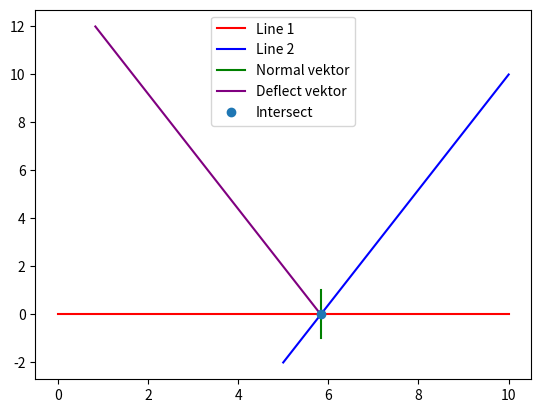

Write the Python code that produced this figure.

import matplotlib.pyplot as plt
import numpy as np

def line_intersection(p1: tuple, p2: tuple, p3: tuple, p4: tuple) -> tuple | None:
    """Finds the intersection of two line segments if it exists."""
    x1, y1 = p1
    x2, y2 = p2
    x3, y3 = p3
    x4, y4 = p4
    
    x1, y1 = round(p1[0], 5), round(p1[1], 5)
    x2, y2 = round(p2[0], 5), round(p2[1], 5)
    x3, y3 = round(p3[0], 5), round(p3[1], 5)
    x4, y4 = round(p4[0], 5), round(p4[1], 5)


    # Calculate determinants
    denominator = (x1 - x2) * (y3 - y4) - (y1 - y2) * (x3 - x4)
    
    # If denominator is zero, the lines are parallel or coincident
    if denominator == 0:
        return None  # No intersection

    # Compute the intersection point using Cramer's Rule    
    px = ((x1*y2 - y1*x2) * (x3 - x4) - (x1 - x2) * (x3*y4 - y3*x4)) / denominator
    py = ((x1*y2 - y1*x2) * (y3 - y4) - (y1 - y2) * (x3*y4 - y3*x4)) / denominator

    # Check if the intersection point is within both line segments
    if (min(x1, x2) <= px <= max(x1, x2) and 
        min(y1, y2) <= py <= max(y1, y2) and
        min(x3, x4) <= px <= max(x3, x4) and
        min(y3, y4) <= py <= max(y3, y4)):
        return (px, py)  # Intersection point

    return None  # The intersection is outside the segment

def find_normal_vectors(start_point: tuple, end_point: tuple) -> tuple:
    """Returns two possible unit normal vectors to the line segment."""
    x1, y1 = start_point
    x2, y2 = end_point
    
    # Compute direction vector
    dx = x2 - x1
    dy = y2 - y1
    
    # Normalize to unit length
    length = np.sqrt(dx**2 + dy**2)
    if length == 0:
        raise ValueError("Start and end points must be different")
    
    dx /= length
    dy /= length
    
    # Return two perpendicular unit normal vectors  
    return (-dy, dx), (dy, -dx)
    
    
def find_deflect_vector(normal_vector: tuple, vector_to_deflect: tuple) -> tuple:
    
    # Hvis 2 taller under kommer under/lig 1 så vil skudene stoppe ved vægge og give en fed effect (kunne bruges til noget visuelt) over 2 vil bounce give mere fart og mellem 2-1 vil skud blive langsomere
    return vector_to_deflect - 2 * (np.array(vector_to_deflect) @ np.array(normal_vector)) * np.array(normal_vector)
    

if __name__ == "__main__":
        # Example usage
    p1 = (0, 0)
    p2 = (10, 0)
    p3 = (10, 10)
    p4 = (5, -2)

    # Find the 2 normal vectors
    nv_p1, nv_p2 = find_normal_vectors(p1, p2)

    print(f"{nv_p1},{nv_p2}")

    projectile_vector = (p4[0] - p3[0], p4[1] - p3[1])

    deflect_v = find_deflect_vector(nv_p1, projectile_vector)

    print(f"Deflect v: {deflect_v}")

    intersection = line_intersection(p1, p2, p3, p4)
    print("Intersection:", intersection)

    if intersection != None:
        # Move tangent vector to intersection:
        ix, iy = intersection

        # Unpack the 2 normal vector points
        nv1_x, nv1_y  = nv_p1
        nv2_x, nv2_y  = nv_p2

        # Add intersection amount to x and y
        nv_p1 = nv1_x + ix, nv1_y + iy
        nv_p2 = nv2_x + ix, nv2_y + iy

    print(f"{nv_p1},{nv_p2}")

    fig, ax = plt.subplots()
    ax.plot([p1[0],p2[0]],[p1[1],p2[1]], "red", label="Line 1")
    ax.plot([p3[0],p4[0]],[p3[1],p4[1]], "blue", label="Line 2")

    if intersection != None:
        # Normal vektor:
        ax.plot([nv_p1[0],nv_p2[0]],[nv_p1[1],nv_p2[1]], "green", label="Normal vektor")

        # Deflect vektor:
        # adds deflect vector to the intercept point. 
        ax.plot([ix, ix + deflect_v[0]],[iy, iy + deflect_v[1]], "purple", label="Deflect vektor")

        # Intersect point:
        ax.plot([intersection[0]],[intersection[1]],"o",label="Intersect")

    ax.legend()

    plt.show()
